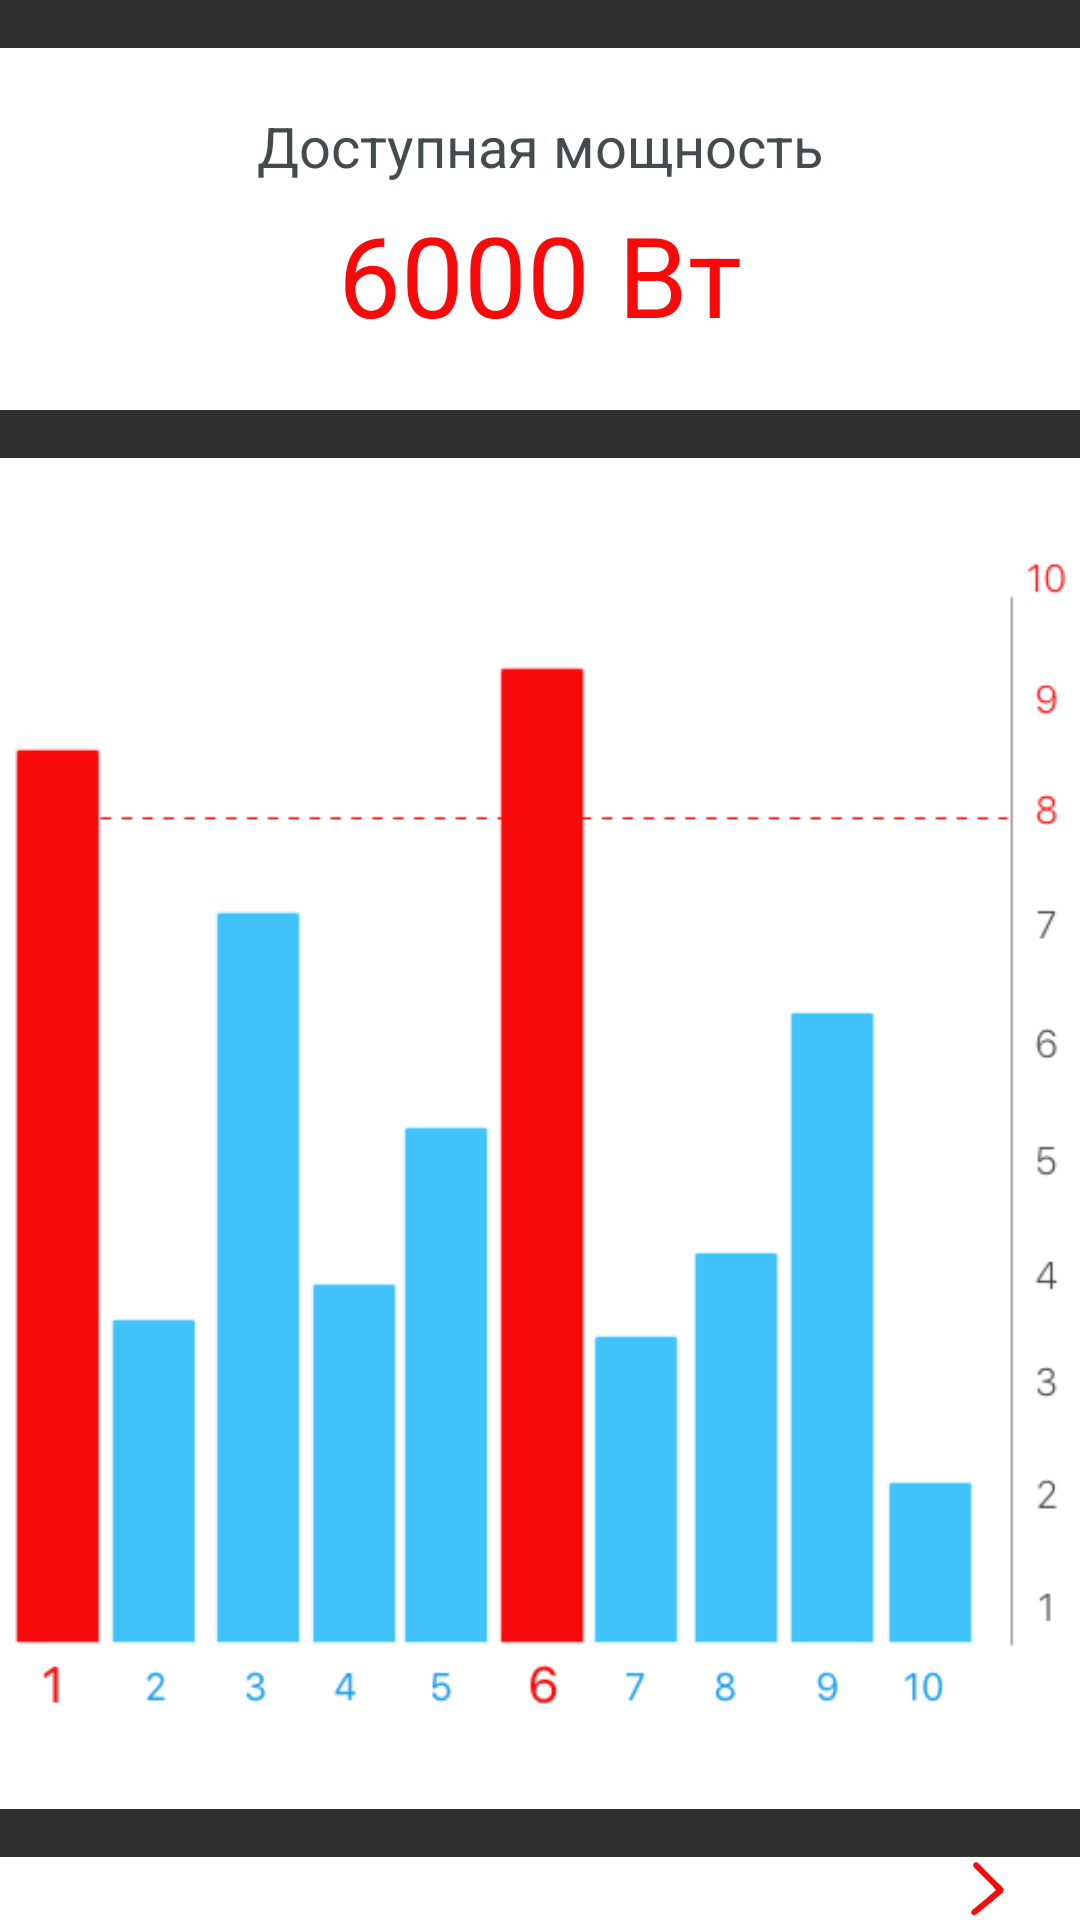

Layout XML and referenced resources for this Android screen:
<!-- AndroidManifest.xml: application theme AppTheme -->
<!-- res/layout/poselok.xml -->
<?xml version="1.0" encoding="utf-8"?>
<LinearLayout
    xmlns:android="http://schemas.android.com/apk/res/android"
    android:layout_width="match_parent"
    android:layout_height="match_parent"
    android:orientation="vertical">

    <LinearLayout
        android:layout_width="match_parent"
        android:layout_height="120.628dp"
        android:layout_marginTop="16dp"
        android:orientation="vertical"
        android:background="#FFFFFF">
        
        <TextView
            android:id="@+id/availablePower"
            android:layout_marginTop="20dp"
            android:layout_width="match_parent"
            android:layout_height="wrap_content"
            android:gravity="center_horizontal"
            android:text="@string/availablePower"
            android:textColor="#FF434B4E"
            android:textSize="18.62sp"
            />

        <TextView
            android:id="@+id/availableCount"
            android:layout_width="match_parent"
            android:layout_height="wrap_content"
            android:layout_marginTop="5dp"
            android:textSize="37.24dp"
            android:textColor="#FFF90A0A"
            android:text="@string/availableCount"
            android:gravity="center_horizontal"/>

    </LinearLayout>

    <LinearLayout
        android:layout_width="match_parent"
        android:layout_height="wrap_content"
        android:background="#FFFFFF"
        android:layout_marginTop="16dp"
        android:orientation="vertical">
        <ImageView
            android:layout_gravity="center"
            android:layout_width="350dp"
            android:layout_height="450.19dp"
            android:src="@drawable/housegraf"/>
    </LinearLayout>


    <LinearLayout
        android:layout_width="match_parent"
        android:layout_height="match_parent"
        android:layout_marginTop="16dp"
        android:orientation="horizontal"
        android:background="#FFFFFF">
        
        <TextView
            android:id="@+id/emergency"
            android:layout_width="252dp"
            android:layout_height="match_parent"
            android:layout_marginStart="20dp"
            android:layout_marginTop="20dp"
            android:text="@string/Emergency"
            android:textColor="#FFF90A0A"
            android:textSize="18.62sp"/>

        <Button
            android:id="@+id/emergencyBtn"
            android:layout_width="match_parent"
            android:layout_height="match_parent"
            android:background="@null"
            android:drawableEnd="@drawable/ic_sagitta_red"
            android:padding="25dp"
            />

    </LinearLayout>
</LinearLayout>
<!-- resources referenced by this layout -->
<resources>
  <!-- drawable housegraf: png bitmap (drawable, 16091 bytes) -->
  <!-- drawable ic_sagitta_red (drawable) -->
  <vector xmlns:android="http://schemas.android.com/apk/res/android"
      android:width="11.7dp"
      android:height="18.2dp"
      android:viewportWidth="9"
      android:viewportHeight="14">
    <path
        android:pathData="M2.091,0.5303L7.9246,6.364L6.864,7.4246L1.0303,1.591C0.7374,1.2981 0.7374,0.8232 1.0303,0.5303L1.0303,0.5303C1.3232,0.2374 1.7981,0.2374 2.091,0.5303Z"
        android:strokeWidth="1"
        android:fillColor="#F90A0A"
        android:fillType="evenOdd"
        android:strokeColor="#00000000"/>
    <path
        android:pathData="M1.5268,13.6417L6.1897,9.8657L5.2457,8.7L0.5829,12.4759C0.261,12.7366 0.2113,13.2089 0.472,13.5308L0.472,13.5308C0.7327,13.8527 1.2049,13.9023 1.5268,13.6417Z"
        android:strokeWidth="1"
        android:fillColor="#F90A0A"
        android:fillType="evenOdd"
        android:strokeColor="#00000000"/>
    <path
        android:pathData="M7.1536,5.5904L8.3122,6.6837C8.7139,7.0627 8.7323,7.6956 8.3533,8.0973C8.323,8.1294 8.2907,8.1594 8.2565,8.1872L5.2979,10.5907L4.5677,9.2625L6.6716,7.3707L5.9137,6.5013L7.1536,5.5904Z"
        android:strokeWidth="1"
        android:fillColor="#F90A0A"
        android:fillType="evenOdd"
        android:strokeColor="#00000000"/>
  </vector>
  <string name="Emergency">Экстренное управление инфраструктурой острова</string>
  <string name="availableCount">6000 Вт</string>
  <string name="availablePower">Доступная мощность</string>
  <style name="AppTheme" parent="Theme.AppCompat.NoActionBar">
          
          <item name="colorPrimary">@color/colorPrimary</item>
          <item name="colorPrimaryDark">@color/colorPrimaryDark</item>
          <item name="colorAccent">@color/colorAccent</item>
      </style>
  <color name="colorPrimary">#22D0BD</color>
  <color name="colorPrimaryDark">#20BDB4</color>
  <color name="colorAccent">#FFFFFF</color>
</resources>
